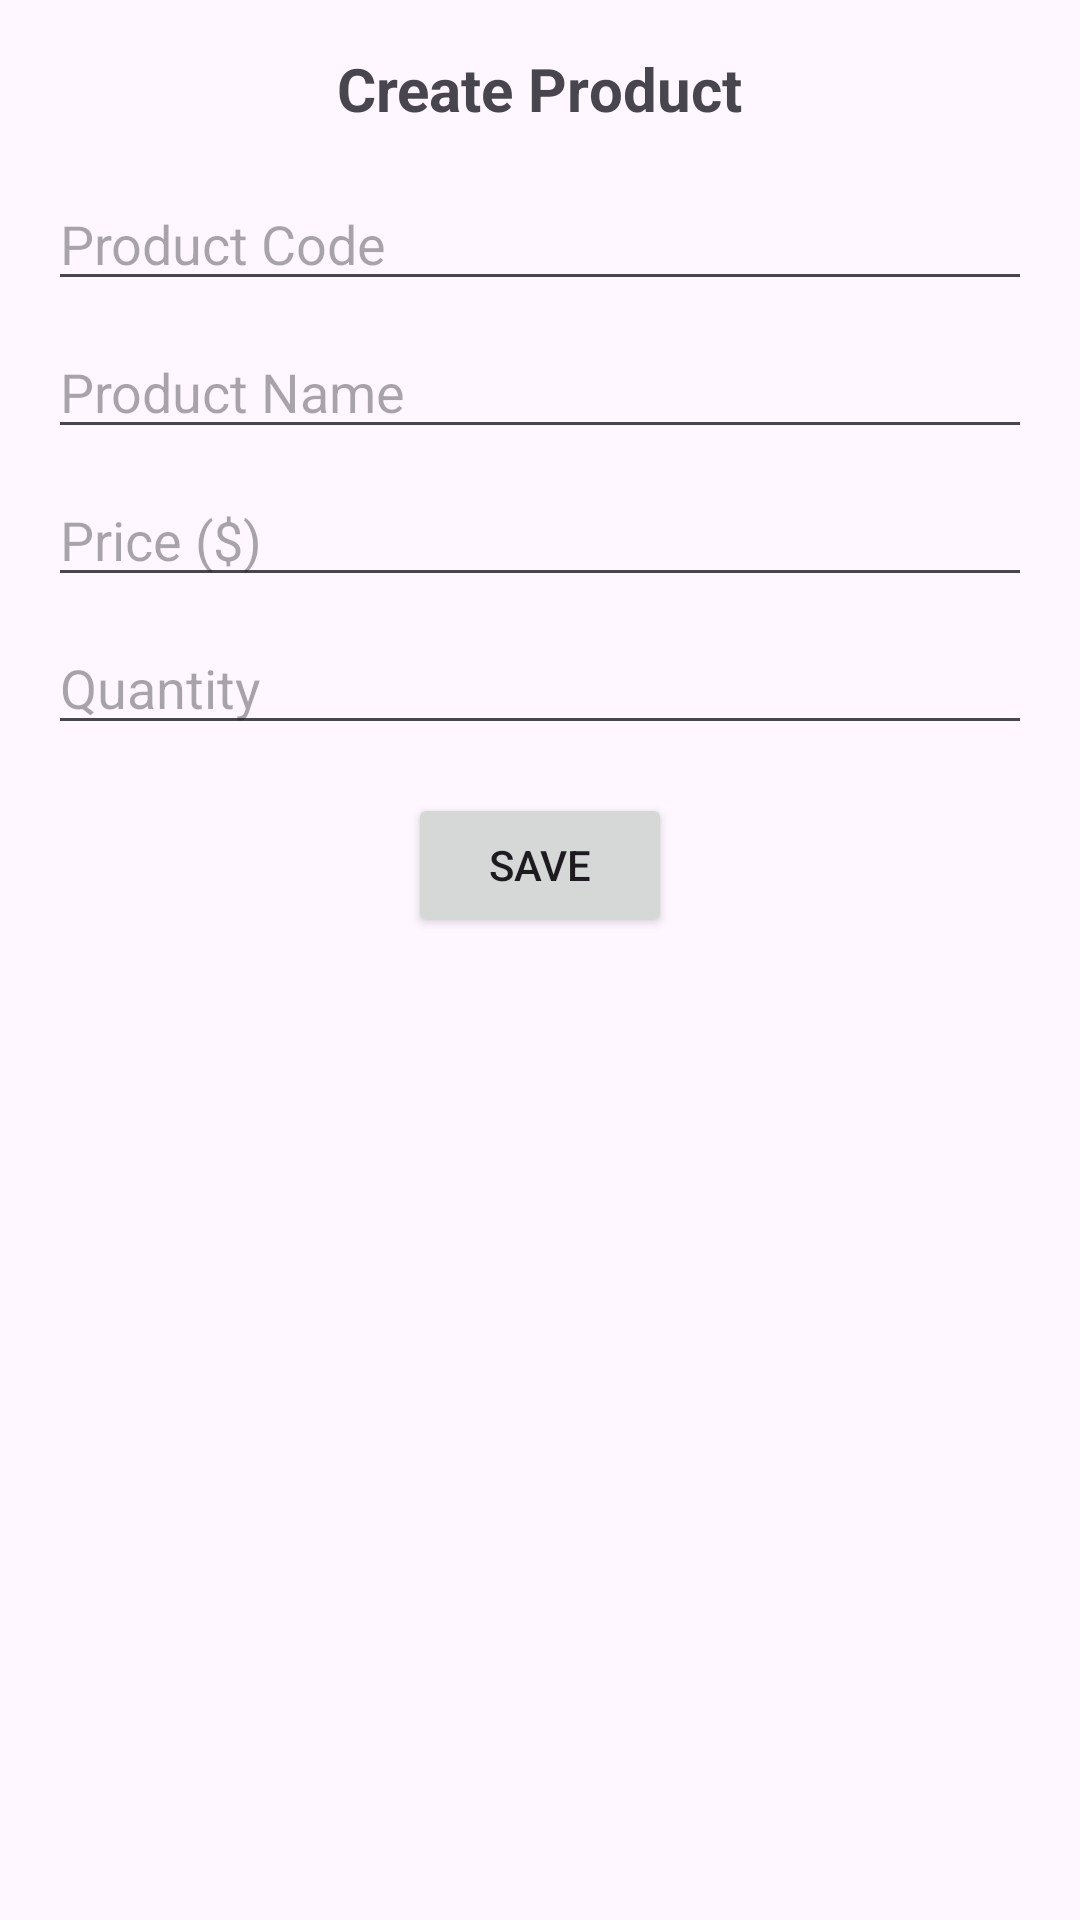

Here is an Android app screen rendered from its layout file. Give the layout XML and the strings, colors and styles it references.
<!-- AndroidManifest.xml: application theme Theme.DEMOPESANGNV2 -->
<!-- res/layout/activity_create_product.xml -->
<?xml version="1.0" encoding="utf-8"?>
<LinearLayout xmlns:android="http://schemas.android.com/apk/res/android"
    android:layout_width="match_parent"
    android:layout_height="match_parent"
    android:id="@+id/main"
    android:orientation="vertical"
    android:padding="16dp">

    <TextView
        android:layout_width="wrap_content"
        android:layout_height="wrap_content"
        android:text="Create Product"
        android:textSize="20sp"
        android:textStyle="bold"
        android:layout_gravity="center"
        android:layout_marginBottom="16dp"/>

    <EditText
        android:id="@+id/etProductCode"
        android:layout_width="match_parent"
        android:layout_height="wrap_content"
        android:hint="Product Code"
        android:inputType="text"/>

    <EditText
        android:id="@+id/etProductName"
        android:layout_width="match_parent"
        android:layout_height="wrap_content"
        android:hint="Product Name"
        android:inputType="text"
        android:layout_marginTop="8dp"/>

    <EditText
        android:id="@+id/etPrice"
        android:layout_width="match_parent"
        android:layout_height="wrap_content"
        android:hint="Price ($)"
        android:inputType="numberDecimal"
        android:layout_marginTop="8dp"/>

    <EditText
        android:id="@+id/etQuantity"
        android:layout_width="match_parent"
        android:layout_height="wrap_content"
        android:hint="Quantity"
        android:inputType="number"
        android:layout_marginTop="8dp"/>

    <Button
        android:id="@+id/btSave"
        android:layout_width="wrap_content"
        android:layout_height="wrap_content"
        android:text="Save"
        android:layout_gravity="center"
        android:layout_marginTop="16dp"
        />

</LinearLayout>
<!-- resources referenced by this layout -->
<resources>
  <style name="Theme.DEMOPESANGNV2" parent="Base.Theme.DEMOPESANGNV2" />
  <style name="Base.Theme.DEMOPESANGNV2" parent="Theme.Material3.DayNight.NoActionBar">
          
          
      </style>
</resources>
